Run: headless pygame with SDL's dummy video driver; simulated clock (each Clock.tick advances the game by its frame time, no real sleeping); random seed 0; keys injected as events and as key.get_pressed() state; no mouse input.
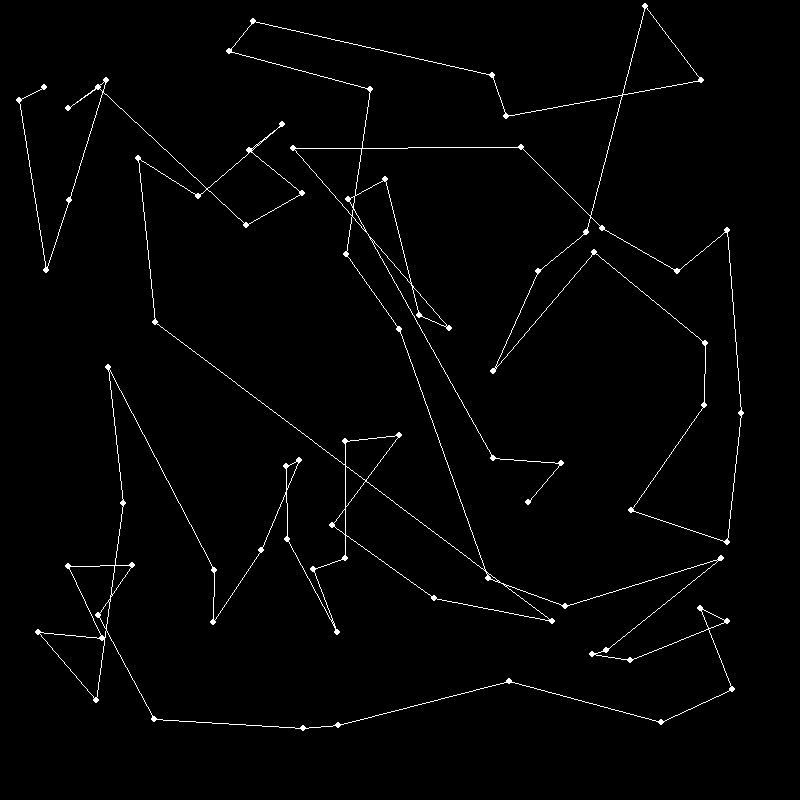
Frame 1 of 2 · flips 1–60 · no input
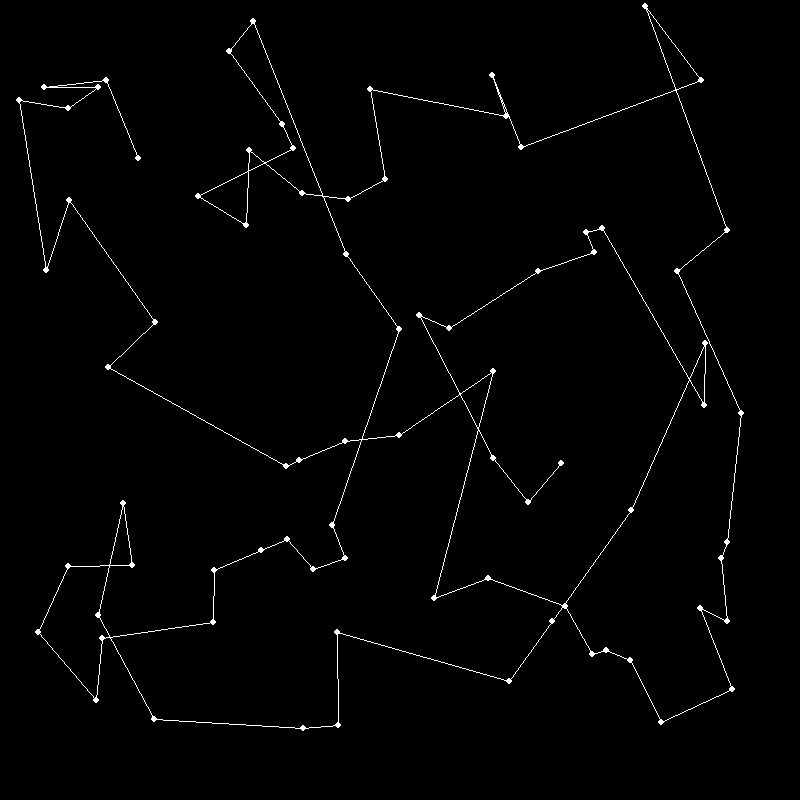
Frame 2 of 2 · flips 61–180 · tapped SPACE, RETURN · held RIGHT (→), D

The pygame program that drew these frames:

import pygame
import math
import sys
import random
from pygame.locals import *

def getvariants():
    temp = points.copy()
    if random.randint(1,100) > 50:
        for i in range(random.randint(1,20)):
            a = random.randint(0,len(points)-2)
            b = a
            while b <= a:
                b = random.randint(a,len(points)-1)

            x = temp.pop(a)
            temp.insert(b,x)
        else:
            a = random.randint(0,len(points)-2)
            b = a
            while b <= a:
                b = random.randint(0,len(points)-1)
            sli = temp[a:b]
            sli.reverse()
            i = 0
            for x in sli:
                temp[a+i] = x
                i+=1
    return temp
def lentotal(t):
    s = 0
    for i in range(len(t)-1):
        s+=t[i].distto(t[i+1])
    return s
class Point():
    def __init__(self,x,y):
        self.x = x
        self.y = y
    def distto(self, node):
        return math.sqrt((self.x-node.x)**2+(self.y-node.y)**2)

SIZE = 20
width,height = 800,800
pygame.init()
screen = pygame.display.set_mode((width,height))
pygame.display.set_caption('Corpse\'s mutator ')
clock = pygame.time.Clock()
children = 5000
points = [Point(random.randint(5,750),random.randint(5,750)) for _ in range(80)]

ticker = 0
#main loop
while True:
    for event in pygame.event.get():
        if event.type == QUIT:
            pygame.quit()
            sys.exit()
            break
    screen.fill((0,0,0))
    vari = [getvariants() for _ in range(children)]
    vari.append(points)
    vari.sort(key=lentotal)
    points = vari[0].copy()
    print(lentotal(points))
    #print("===\n",vari,"===")
    for p in points:
        pygame.draw.circle(screen,(255,255,255),(p.x,p.y),3)
    pygame.draw.lines(screen,(255,255,255),False,[(p.x,p.y) for p in points])
    pygame.display.flip()

    clock.tick(99)
